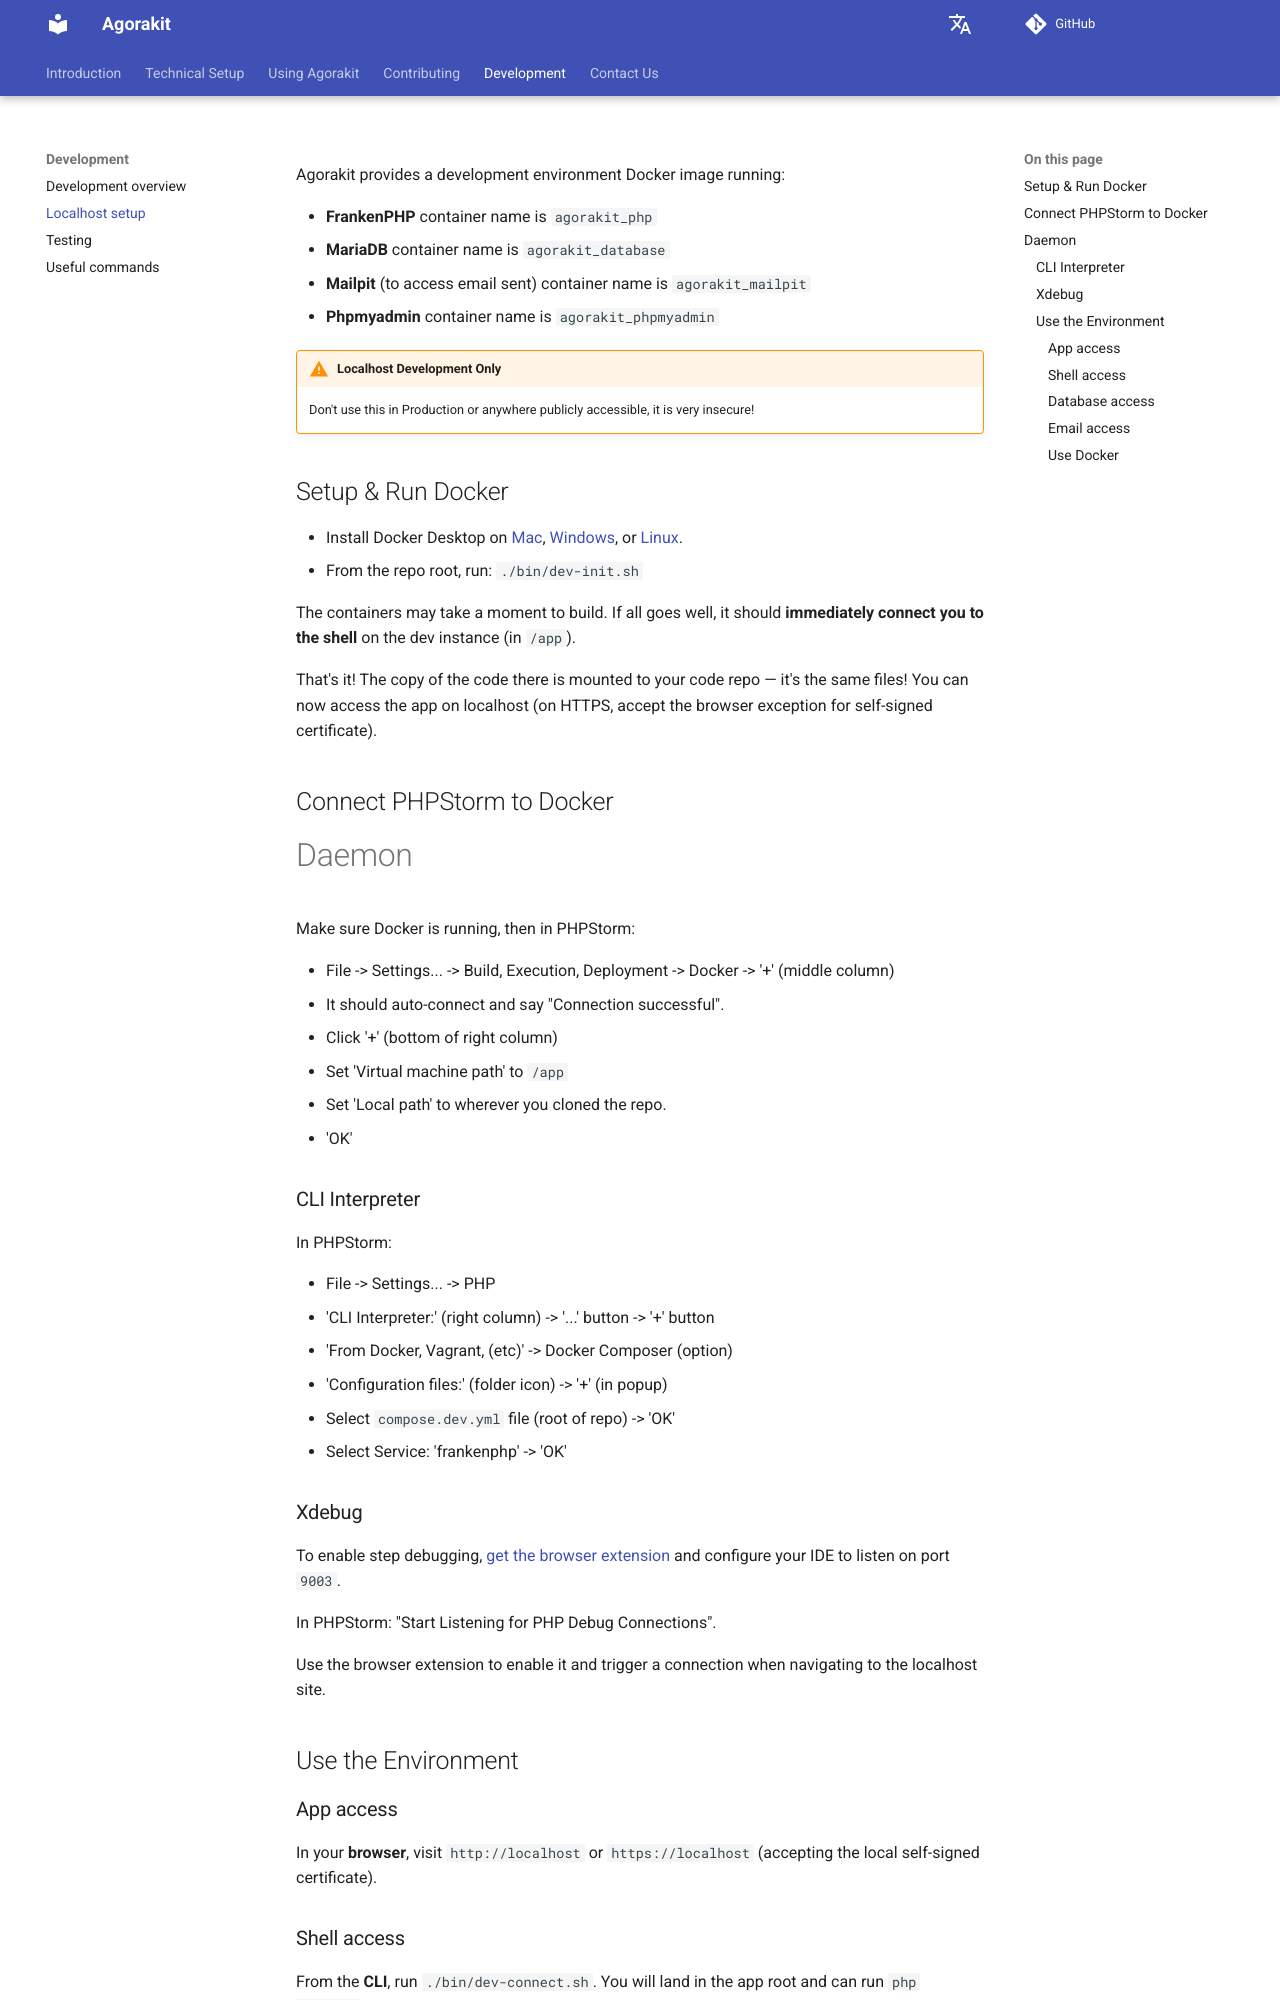

repository: agorakit/agorakit-docs · page: localhost.html · generator: mkdocs

Agorakit provides a development environment Docker image running:

- **FrankenPHP** container name is `agorakit_php`
- **MariaDB** container name is `agorakit_database`
- **Mailpit** (to access email sent) container name is `agorakit_mailpit`
- **Phpmyadmin** container name is `agorakit_phpmyadmin`

!!! warning "Localhost Development Only"
    Don't use this in Production or anywhere publicly accessible, it is very insecure!

## Setup & Run Docker
- Install Docker Desktop on [Mac](https://docs.docker.com/desktop/setup/install/mac-install/), [Windows](https://docs.docker.com/desktop/setup/install/windows-install/), or [Linux](https://docs.docker.com/desktop/setup/install/linux/).
- From the repo root, run: `./bin/dev-init.sh`

The containers may take a moment to build.
If all goes well, it should **immediately connect you to the shell** on the dev instance (in `/app`).

That's it!  The copy of the code there is mounted to your code repo — it's the same files!
You can now access the app on localhost (on HTTPS, accept the browser exception for self-signed certificate).

## Connect PHPStorm to Docker

# Daemon
Make sure Docker is running, then in PHPStorm:

* File -> Settings... -> Build, Execution, Deployment -> Docker -> '+' (middle column)
* It should auto-connect and say "Connection successful".
* Click '+' (bottom of right column)
  * Set 'Virtual machine path' to `/app`
  * Set 'Local path' to wherever you cloned the repo.
* 'OK'

### CLI Interpreter
In PHPStorm:

* File -> Settings... -> PHP
  * 'CLI Interpreter:' (right column) -> '...' button -> '+' button
  * 'From Docker, Vagrant, (etc)' -> Docker Composer (option)
* 'Configuration files:' (folder icon) -> '+' (in popup)
  * Select `compose.dev.yml` file (root of repo) -> 'OK'
* Select Service: 'frankenphp' -> 'OK'

### Xdebug
To enable step debugging, [get the browser extension](https://xdebug.org/docs/step_debug#browser-extensions) and configure your IDE to listen on port `9003`.

In PHPStorm: "Start Listening for PHP Debug Connections".

Use the browser extension to enable it and trigger a connection when navigating to the localhost site.

## Use the Environment

### App access
In your **browser**, visit `http://localhost` or `https://localhost` (accepting the local self-signed certificate).
